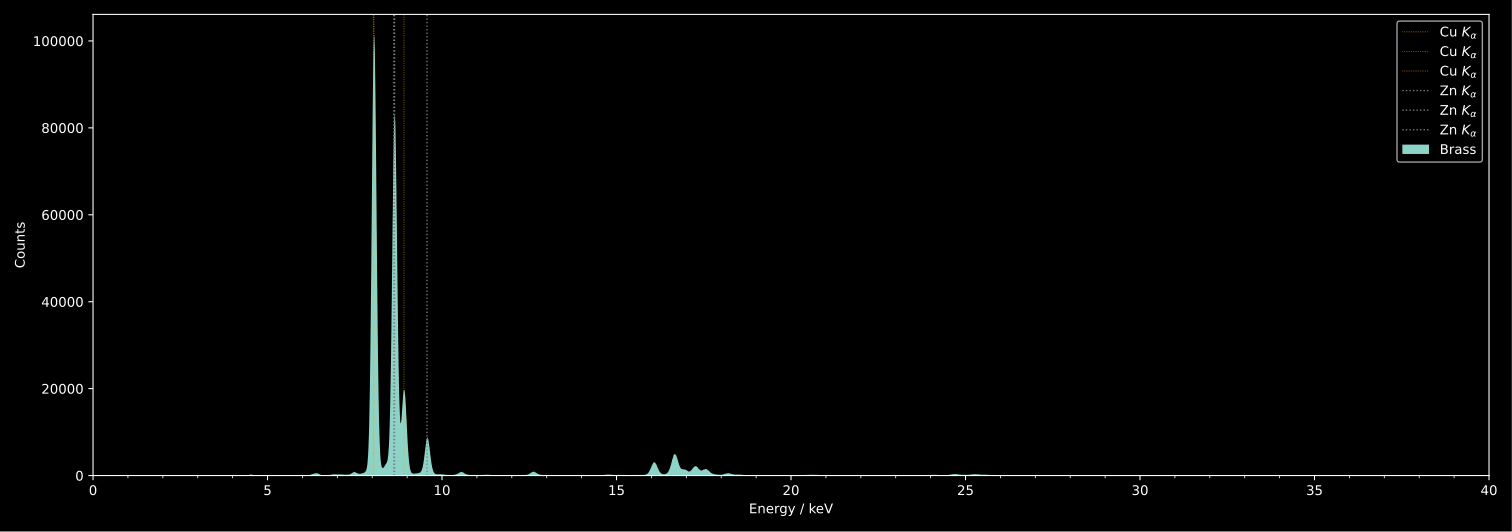

Values plotted in this chart, from the file beside it:
Parameter; Value
parset; 2.4
genset; 0.0
fippi; 0.0
clock_speed; 40.0
energy_gap_time; 0.3
trigger_peak_time; 0.05
trigger_gap_time; 0.0
baseline_length; 512.0
trigger_threshold; 150.0
baseline_threshold; 120.0
energy_threshold; 0.0
peak_interval_offset; 0.5
peak_sample_offset; 0.0
max_width; 0.4
peak_mode; 0.0
peak_interval; 0.5
peak_sample; 0.0
polarity; 1.0
preamp_value; 1.0
gain; 4.485
gain_trim; 1.05
preset_type; 0.0
preset_value; 30.0
number_mca_channels; 8192
mca_bin_width; 1.0
bytes_per_bin; 3.0
adc_trace_wait; 0.025
auto_adjust_offset; 1.0
number_of_scas; 0.0
BEGIN_OF_DATA; 0
0; 0
1; 0
2; 2
3; 1
4; 1
5; 0
6; 0
7; 2
8; 2
9; 2
10; 4
11; 2
12; 1
13; 3
14; 2
15; 3
16; 0
17; 1
18; 1
19; 2
20; 0
21; 0
22; 0
23; 0
24; 1
25; 1
26; 0
27; 1
28; 0
29; 0
... 8,163 more rows
